The GitHub repository leonprietobailo/msc-cv-thesis contains a labelled image folder "3. Cropped Dataset" with 2 categories: defective front, ok front. Examples follow, each with its label.

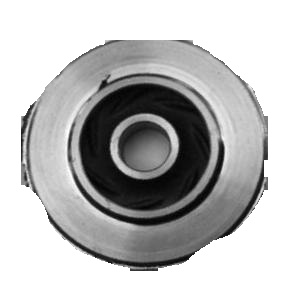
Label: defective front

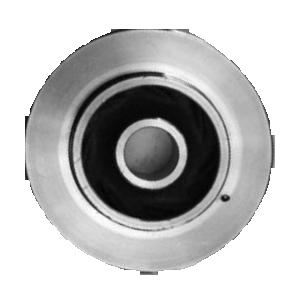
Label: defective front

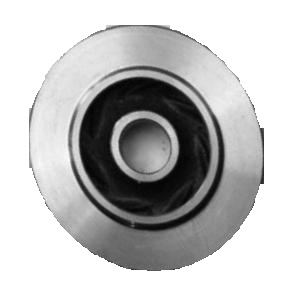
Label: ok front

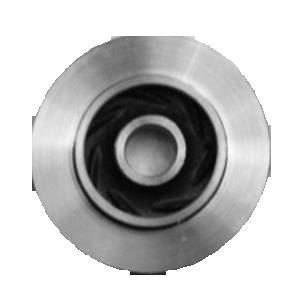
Label: ok front

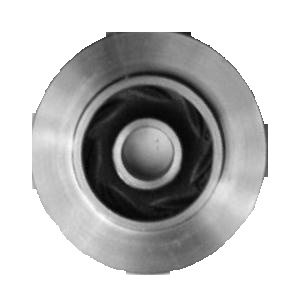
Label: ok front

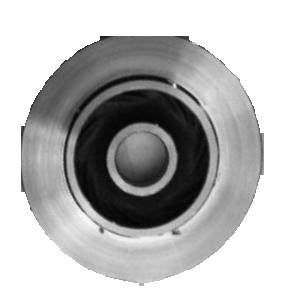
Label: defective front
